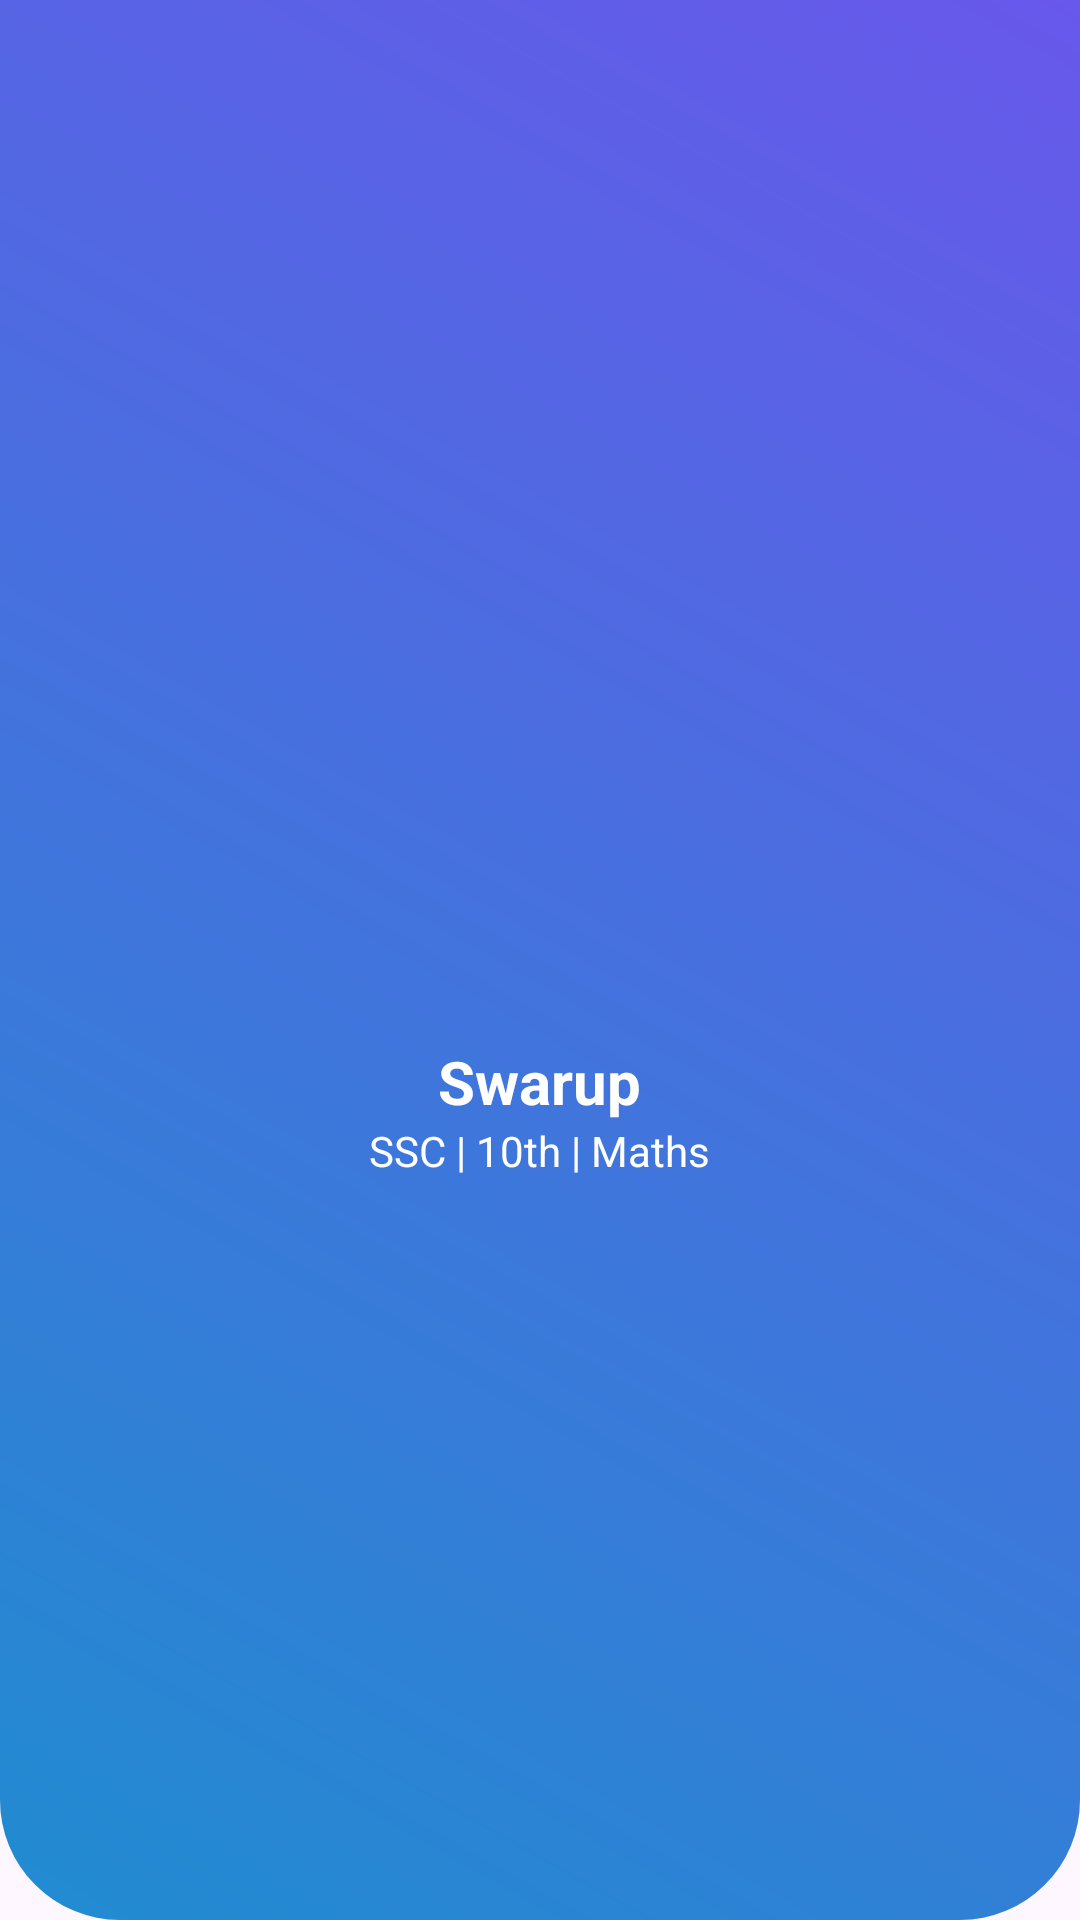

Produce the Android XML layout that renders to this screen, including the resource entries it uses.
<!-- AndroidManifest.xml: application theme Theme.Edu -->
<!-- res/layout/drawer_header.xml -->
<?xml version="1.0" encoding="utf-8"?>
<LinearLayout
    xmlns:android="http://schemas.android.com/apk/res/android"
    android:layout_width="match_parent"
    android:layout_height="220dp"
    android:background="@drawable/bg_header"
    android:orientation="vertical"
    android:gravity="center"
    android:padding="20dp">

    <ImageView
        android:id="@+id/imgProfile"
        android:layout_width="90dp"
        android:layout_height="90dp"
        android:src="@drawable/ic_account"/>

    <TextView
        android:id="@+id/txtName"
        android:layout_width="wrap_content"
        android:layout_height="wrap_content"
        android:text="Swarup"
        android:textColor="@android:color/white"
        android:textStyle="bold"
        android:textSize="20sp"
        android:layout_marginTop="10dp"/>

    <TextView
        android:id="@+id/txtInfo"
        android:layout_width="wrap_content"
        android:layout_height="wrap_content"
        android:text="SSC | 10th | Maths"
        android:textColor="@android:color/white"/>

</LinearLayout>
<!-- resources referenced by this layout -->
<resources>
  <!-- drawable bg_header (drawable) -->
  <?xml version="1.0" encoding="utf-8"?>
  <shape xmlns:android="http://schemas.android.com/apk/res/android">
  
      <corners
          android:bottomLeftRadius="40dp"
          android:bottomRightRadius="40dp"/>
  
      <gradient
          android:startColor="#208CD0"
          android:endColor="#6858EB"
          android:angle="45"/>
  
  </shape>
  <style name="Theme.Edu" parent="Theme.Material3.DayNight.NoActionBar">
          
  
      </style>
</resources>
